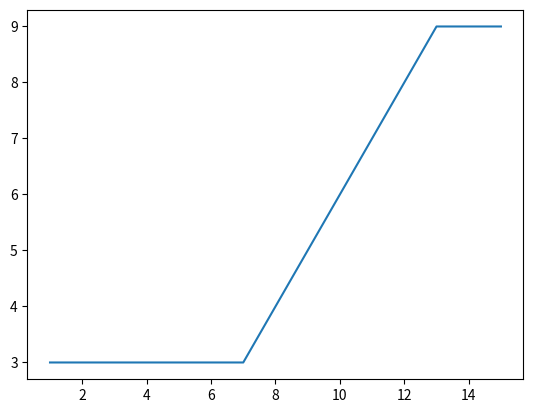
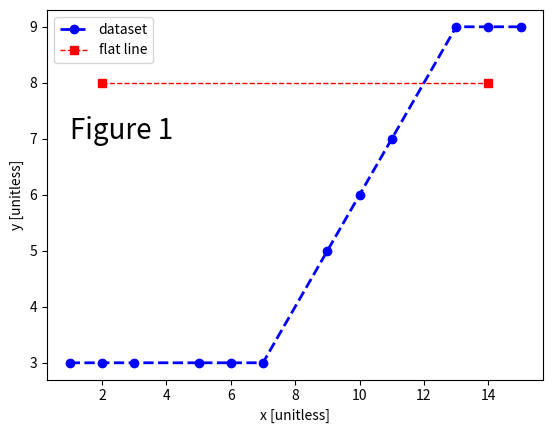
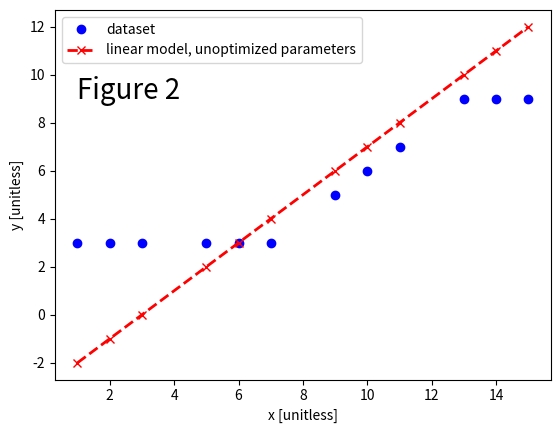
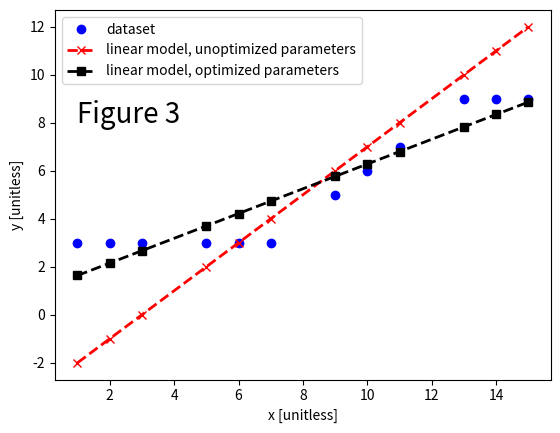
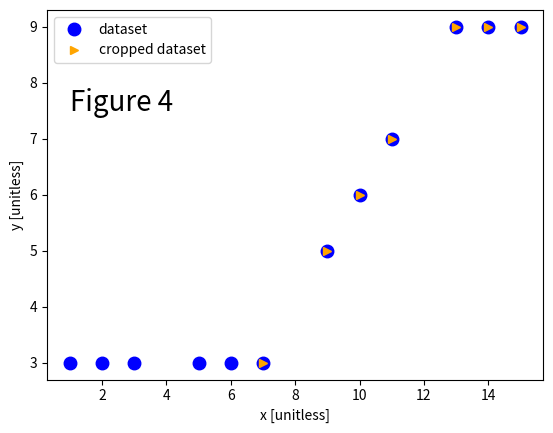
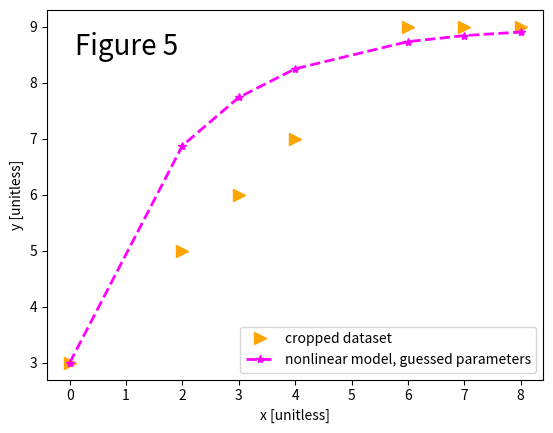
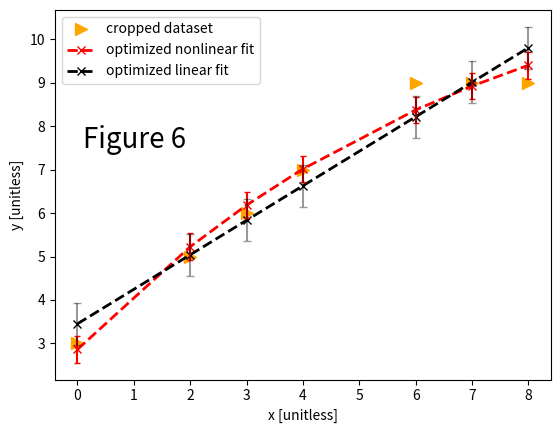

Reproduce these figures in Python, in order. (Note: this script raises an exception after producing the figures.)
import matplotlib.pyplot as plt
import numpy as np

dataset = np.array([[1, 3], [2, 3], [3, 3], [5, 3], [6, 3], [7, 3], [9, 5], [10, 6], 
                    [11, 7], [13, 9], [14, 9], [15, 9]])

dataset

xEighth = dataset[7, 0]

xEighth

# Write your own code here


xdata = dataset[:, 0]
xdata

# Write your own code here
ydata = dataset[:, 1]

plt.plot(xdata, ydata)

# THIS IS FIGURE 1

flatline = np.array([[2, 8], [14, 8]])                                 #Line 1
xflatline = flatline[:, 0]                                             #Line 2
yflatline = flatline[:, 1]                                             #Line 3

fig1, fig1ax = plt.subplots()                                          #Line 4
fig1ax.plot(xdata, ydata, 
        linestyle='dashed', linewidth=2, color='blue', marker='o', label='dataset')   #Line 5
fig1ax.plot(xflatline, yflatline, 
        linestyle='dashed', linewidth=1, color='red', marker='s', label='flat line')  #Line 6
fig1ax.set_xlabel('x [unitless]')                                      #Line 7
fig1ax.set_ylabel('y [unitless]')                                      #Line 8
fig1ax.legend()                                                        #Line 9
fig1ax.text(1, 7, 'Figure 1', dict(size=20))                           #Line 10

# Type the number of the data set you were assigned here:
# Then write your own code in this cell for Checkpoint 1.


xmean = np.mean(xdata)
xmean

xstd = np.std(xdata)
xstd

xmedian = np.median(xdata)
xmedian

wacky = 3*(xmedian)**(1/3)
wacky

# Type the number of the data set you were assigned here:
# Then write your own code in this cell for Checkpoint 2.


import scipy as sp

def linearfunc(x, m, b):
    """
    This is the comment section that explains this code.
    This code computes a y-value on a line using the equation of a line.
    Input:
    x is an n x 1 numpy array, where n is the number of x-values
    m is a scalar, the slope of a line
    b is a scalar, the intercept of a line
    Output:
    y is an n x 1 array, where n is the number of y-values
    """
    # the function
    y = m*x + b

    return y

m_guess = 1                              # This is a guess for the value of the slope
b_guess = -3                             # This is a guess for the value of the intercept
y = linearfunc(xdata, m_guess, b_guess)  # This line runs the function
y                                        # This line outputs values of y that correspond to each xdata point


dataset

# THIS IS FIGURE 2

# Define Figure 2
figure2, ax2 = plt.subplots()

# Plot the data
ax2.plot(xdata, ydata, 
        linestyle='None', linewidth=2, color='blue', marker='o', label='dataset')

# Plot the linear fit
ax2.plot(xdata, y, 
        linestyle='dashed', linewidth=2, color='red', marker='x', label='linear model, unoptimized parameters')

# Add text, axis labels, and a legend to your plot
ax2.text(1, 9, 'Figure 2', dict(size=20))
ax2.set_xlabel('x [unitless]')
ax2.set_ylabel('y [unitless]')
ax2.legend()

popt, pcov = sp.optimize.curve_fit(linearfunc, xdata, ydata,  p0=[m_guess, b_guess])
popt

m_optimized = popt[0]
b_optimized = popt[1]
print(m_optimized)
print(b_optimized)

y_guess = linearfunc(xdata, m_guess, b_guess)
y_optimized = linearfunc(xdata, m_optimized, b_optimized)

# THIS IS FIGURE 3
# Figure 3 compares the dataset to the fit model, using the guess and optimized parameters
figure3, ax3 = plt.subplots()
# plot the original dataset
ax3.plot(xdata, ydata, 
        linestyle='None', linewidth=2, color='blue', marker='o', label='dataset')
# plot the model based on guess parameters
ax3.plot(xdata, y_guess, 
        linestyle='dashed', linewidth=2, color='red', marker='x', label='linear model, unoptimized parameters')
# plot the model based on optimized parameters
ax3.plot(xdata, y_optimized, 
        linestyle='dashed', linewidth=2, color='black', marker='s', label='linear model, optimized parameters')
# Add text, axis labels, and a legend to your plot
ax3.text(1, 8, 'Figure 3', dict(size=20))
ax3.set_xlabel('x [unitless]')
ax3.set_ylabel('y [unitless]')
ax3.legend()

pcov

m_variance = pcov[0, 0]
b_variance = pcov[1, 1]
print(m_variance)
print(b_variance)

# Crop the dataset to start at x = 7
# First, find the indexes correspoinding to the datapoints
indexes = np.where(xdata >= 7)
# Then, use those indexes to select the desired data points
xdata_cropped = xdata[indexes]
ydata_cropped = ydata[indexes]

# Define Figure 4 (which will plot the cropped dataset)
figure4, ax4 = plt.subplots()
# Plot the original dataset
ax4.plot(xdata, ydata, 
        linestyle='None', linewidth=2, color='blue', marker='o', markersize=9, label='dataset')
# Plot the cropped dataset
ax4.plot(xdata_cropped, ydata_cropped, 
        linestyle='None', linewidth=2, color='orange', marker='>', label='cropped dataset')
ax4.text(1, 7.5, 'Figure 4', dict(size=20))
ax4.set_xlabel('x [unitless]')
ax4.set_ylabel('y [unitless]')
ax4.legend()

xdata_cropped_shifted = xdata_cropped - xdata_cropped[0]
xdata_cropped_shifted

def nonlinearfunc(x, y_initial, y_final, rate_constant):
    """
    A nonlinear function
    Input:
    x - n by 1 array, x-values
    y_initial     - scalar, the first parameter of this function
    y_final       - scalar, the second parameter
    rate_constant - scalar, the third parameter
    Output:
    y - n by 1 array, y-values
    """
    y  = y_final - (y_final - y_initial)*np.exp(-rate_constant*x)

    return y

# Tell Python your good guesses for the parameters
y_initialguess = 3
y_finalguess = 9
rate_constantguess = (1/4)*np.log(8)

# Find predicted y-values based on (1) the x-values of the cropped and shifted dataset, and (2) the parameters
y_nonlinearguess = nonlinearfunc(xdata_cropped_shifted, y_initialguess, y_finalguess, rate_constantguess)


# THIS IS FIGURE 5.
# Figure 5 compares the dataset to the predicted y-values... 
# ... from the nonlinear model based on the guess parameters.
figure5, ax5 = plt.subplots()
# Plots the original dataset
ax5.plot(xdata_cropped_shifted, ydata_cropped, 
        linestyle='None', linewidth=2, color='orange', markersize=8, marker='>', 
         label='cropped dataset')
# Plots the model based on guessed parameters
ax5.plot(xdata_cropped_shifted, y_nonlinearguess, 
        linestyle='dashed', linewidth=2, color='magenta', marker='*', 
         label='nonlinear model, guessed parameters')
# Adds labels and a legend
ax5.set_xlabel('x [unitless]')
ax5.set_ylabel('y [unitless]')
ax5.legend()
ax5.text(0.1, 8.5, 'Figure 5', dict(size=20))

parameter_guess = [y_initialguess, y_finalguess, rate_constantguess]           #Line 1
popt_nonlinear, pcov_nonlinear = sp.optimize.curve_fit(nonlinearfunc,
                                                       xdata_cropped_shifted, ydata_cropped,
                                                       p0=parameter_guess)     #Line 2

# Optimize the fit of the linear function to the cropped and shifted data
popt_linear, pcov_linear = sp.optimize.curve_fit(linearfunc, 
                                                 xdata_cropped_shifted, ydata_cropped,
                                                 p0=[m_guess, b_guess])

# Get the optimized values of the parameters from the linear model
m_optimized = popt_linear[0]
b_optimized = popt_linear[1]

# Output y-values from the linear model using the optimized parameters
y_linearoptimized = linearfunc(xdata_cropped_shifted, m_optimized, b_optimized)

# Get the optimized values of the parameters from the nonlinear model
y_initialoptimized = popt_nonlinear[0]
y_finaloptimized = popt_nonlinear[1]
rate_constantoptimized = popt_nonlinear[2]

# Output y-values from the linear model using the optimized parameters
y_nonlinearoptimized = nonlinearfunc(xdata_cropped_shifted, y_initialoptimized, y_finaloptimized, 
                                     rate_constantoptimized)

# Define Figure 6
figure6, ax6 = plt.subplots()

# Plot the original, cropped dataset
ax6.plot(xdata_cropped_shifted, ydata_cropped, 
        linestyle='None', linewidth=2, color='orange', markersize=8, marker='>', label='cropped dataset')
# Plot the nonlinear model based on optimized parameters
ax6.plot(xdata_cropped_shifted, y_nonlinearoptimized, 
        linestyle='dashed', linewidth=2, color='red', marker='x', label='optimized nonlinear fit')
# Plot the linear model based on optimized parameters
ax6.plot(xdata_cropped_shifted, y_linearoptimized,
        linestyle='dashed', linewidth=2, color='black', marker='x', label='optimized linear fit')
# Add labels and a legend
ax6.set_xlabel('x [unitless]')
ax6.set_ylabel('y [unitless]')
ax6.legend()
ax6.text(0.1, 7.5, 'Figure 6', dict(size=20))

error_linearmodel = ydata_cropped -  y_linearoptimized
error_nonlinearmodel = ydata_cropped -  y_nonlinearoptimized
# now calculate the standard error of the fit model
ste_linearmodelfit = np.std(error_linearmodel)
ste_nonlinearmodelfit = np.std(error_nonlinearmodel)
print('The standard error of the fit of the linear model is ', ste_linearmodelfit, ' [y-units]')
print('The standard error of the fit of the nonlinear model is ', ste_nonlinearmodelfit, ' [y-units]')

# plot the error in the fit of the nonlinear model
ax6.errorbar(xdata_cropped_shifted, y_nonlinearoptimized,
             yerr=ste_nonlinearmodelfit, fmt='none',
             ecolor='red', capsize=2)
# plot the error of the fit of the linear model
ax6.errorbar(xdata_cropped_shifted, y_linearoptimized, 
             yerr=ste_linearmodelfit, fmt='none',
             ecolor='black', capsize=3, alpha=0.4)
# "call" the figure to display it with the new changes
figure6.figure

# preamble
import os, sys
# Get the current script's directory
current_dir = os.path.dirname(os.path.abspath('tutorial.ipynb'))
# Get the parent directory by going one level up
parent_dir = os.path.dirname(current_dir)
top_parent_dir = os.path.dirname(parent_dir)
# Add the parent directory to sys.path
sys.path.append(top_parent_dir)

import uwpchem461

from uwpchem461 import Opener, Analyse

# 1. Specify the path to the data file. If you chose to put your data file somewhere else, then this is where you would edit the path
filepath = "husky_data.csv"

# 2A. Create an instance of the Opener module (or class) and name it "OpenThisData"
OpenThisData = Opener()

# 2B. Read the data file with "OpenThisData" and put it in an array called "huskyarray"
huskyarray = OpenThisData.getdata(filepath)

# Then write your own code in this cell for Checkpoint 3.
